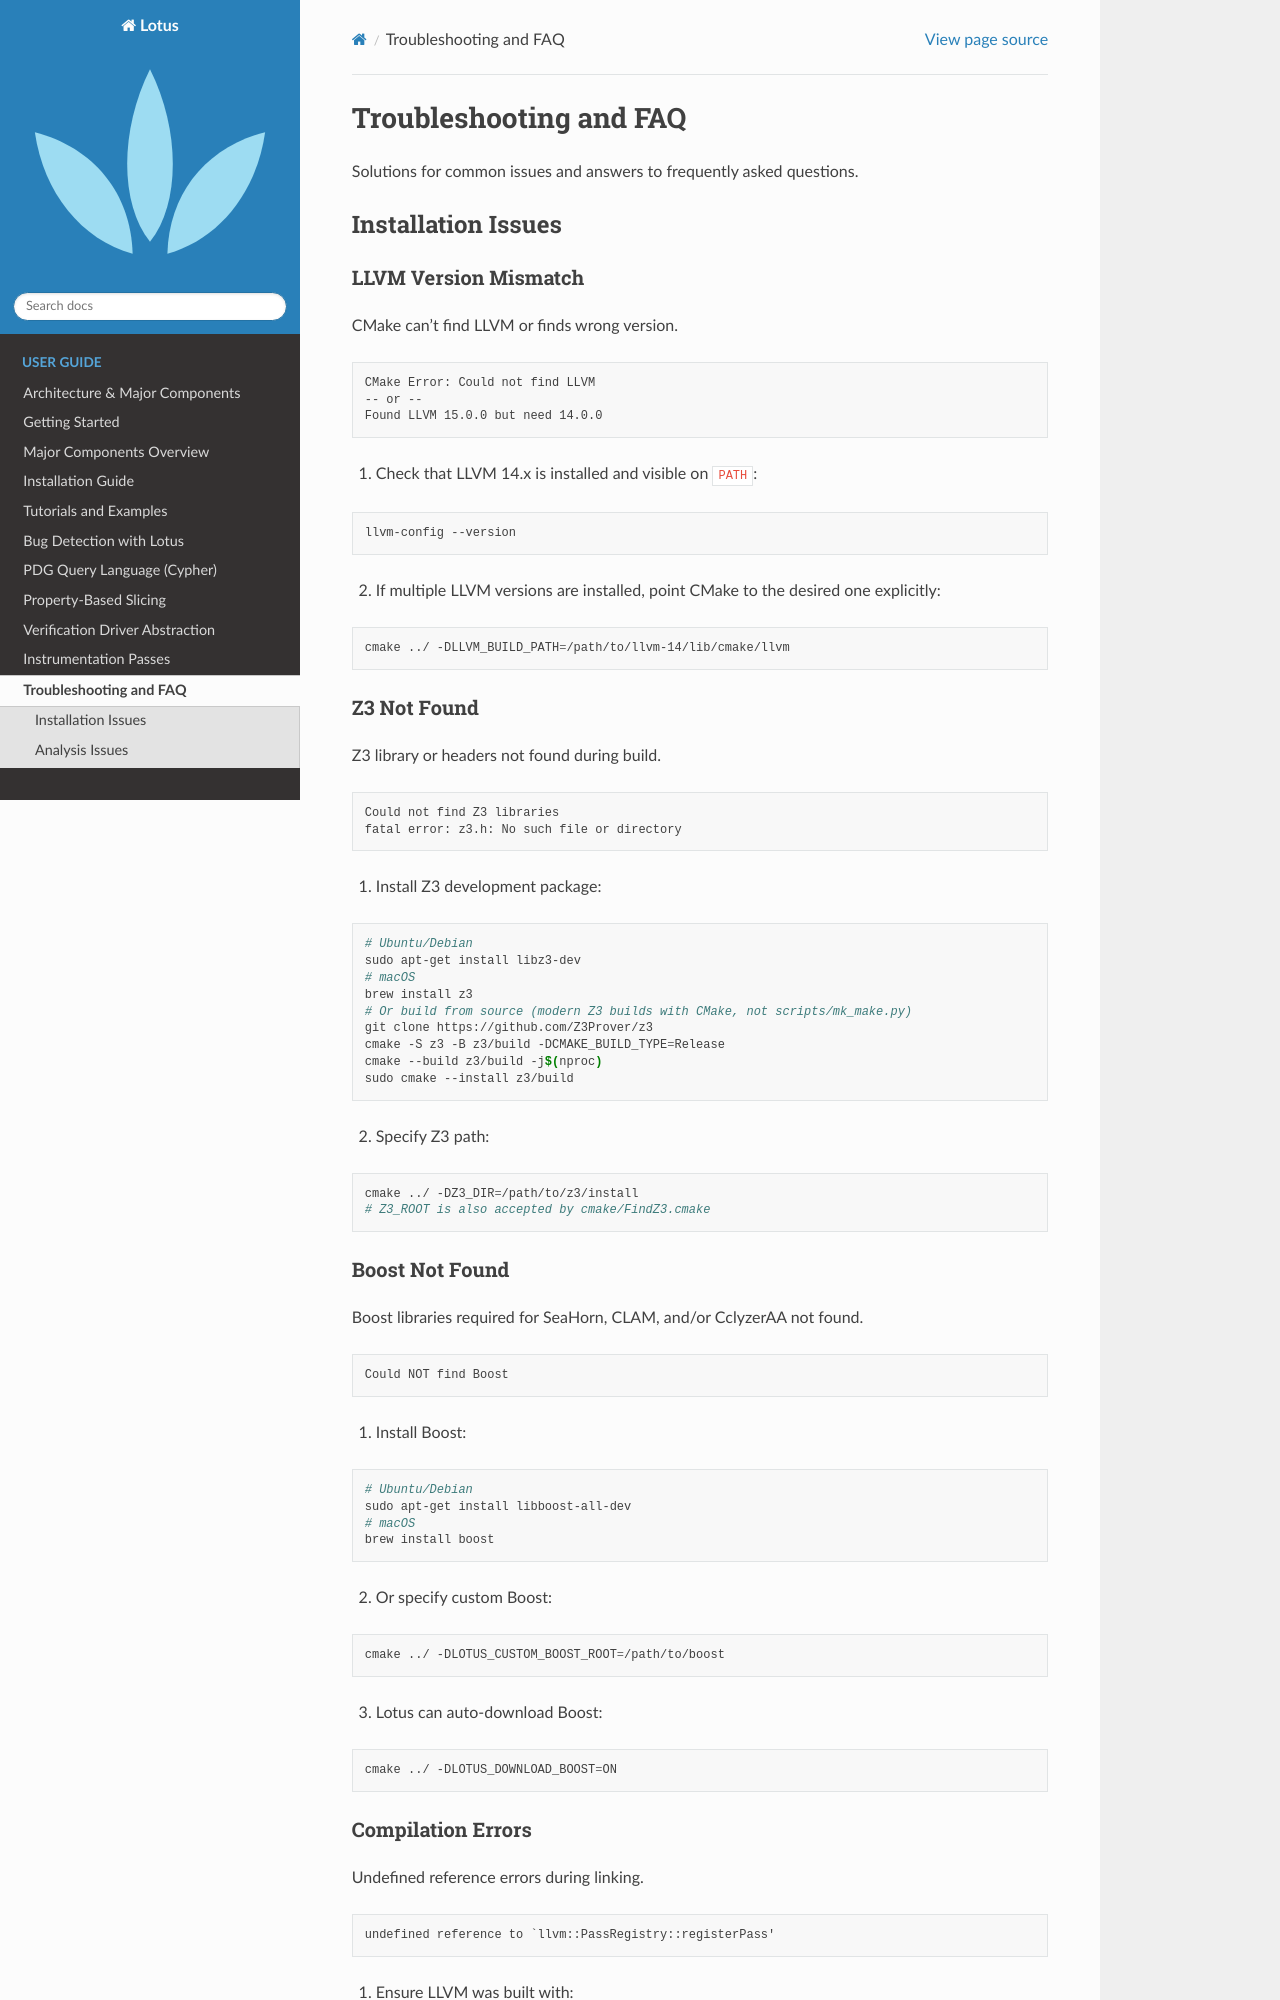

repository: ZJU-PL/lotus · page: user_guide/troubleshooting.html · generator: sphinx

Troubleshooting and FAQ
========================

Solutions for common issues and answers to frequently asked questions.

Installation Issues
-------------------

LLVM Version Mismatch
~~~~~~~~~~~~~~~~~~~~~

CMake can't find LLVM or finds wrong version.

.. code-block:: text

   CMake Error: Could not find LLVM
   -- or --
   Found LLVM 15.0.0 but need 14.0.0

1. Check that LLVM 14.x is installed and visible on ``PATH``:

.. code-block:: bash

   llvm-config --version

2. If multiple LLVM versions are installed, point CMake to the desired one explicitly:

.. code-block:: bash

   cmake ../ -DLLVM_BUILD_PATH=/path/to/llvm-14/lib/cmake/llvm

Z3 Not Found
~~~~~~~~~~~~

Z3 library or headers not found during build.

.. code-block:: text

   Could not find Z3 libraries
   fatal error: z3.h: No such file or directory

1. Install Z3 development package:

.. code-block:: bash

   # Ubuntu/Debian
   sudo apt-get install libz3-dev
   # macOS
   brew install z3
   # Or build from source (modern Z3 builds with CMake, not scripts/mk_make.py)
   git clone https://github.com/Z3Prover/z3
   cmake -S z3 -B z3/build -DCMAKE_BUILD_TYPE=Release
   cmake --build z3/build -j$(nproc)
   sudo cmake --install z3/build

2. Specify Z3 path:

.. code-block:: bash

   cmake ../ -DZ3_DIR=/path/to/z3/install
   # Z3_ROOT is also accepted by cmake/FindZ3.cmake

Boost Not Found
~~~~~~~~~~~~~~~

Boost libraries required for SeaHorn, CLAM, and/or CclyzerAA not found.

.. code-block:: text

   Could NOT find Boost

1. Install Boost:

.. code-block:: bash

   # Ubuntu/Debian
   sudo apt-get install libboost-all-dev
   # macOS
   brew install boost

2. Or specify custom Boost:

.. code-block:: bash

   cmake ../ -DLOTUS_CUSTOM_BOOST_ROOT=/path/to/boost

3. Lotus can auto-download Boost:

.. code-block:: bash

   cmake ../ -DLOTUS_DOWNLOAD_BOOST=ON

Compilation Errors
~~~~~~~~~~~~~~~~~~

Undefined reference errors during linking.

.. code-block:: text

   undefined reference to `llvm::PassRegistry::registerPass'

1. Ensure LLVM was built with:

.. code-block:: bash

   cmake -DLLVM_ENABLE_RTTI=ON -DLLVM_ENABLE_EH=ON ../llvm

2. Clean and rebuild:

.. code-block:: bash

   cd build
   rm -rf *
   cmake ../
   make -j$(nproc)

Analysis Issues
---------------
